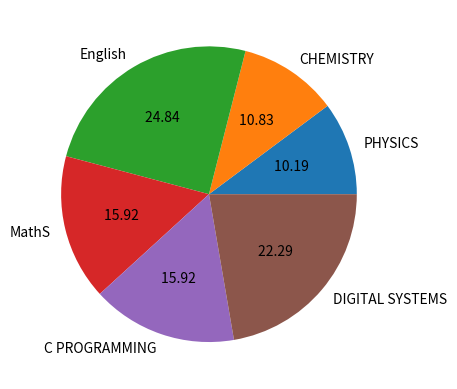

Write the Python code that produced this figure.
import matplotlib.pyplot as plt
sizes = [32,34,78,50,50,70]
labels = ["PHYSICS","CHEMISTRY", "English", "MathS", "C PROGRAMMING", "DIGITAL SYSTEMS"]
plt.pie (sizes, labels = labels, autopct = "%.2f ")
plt.show()
